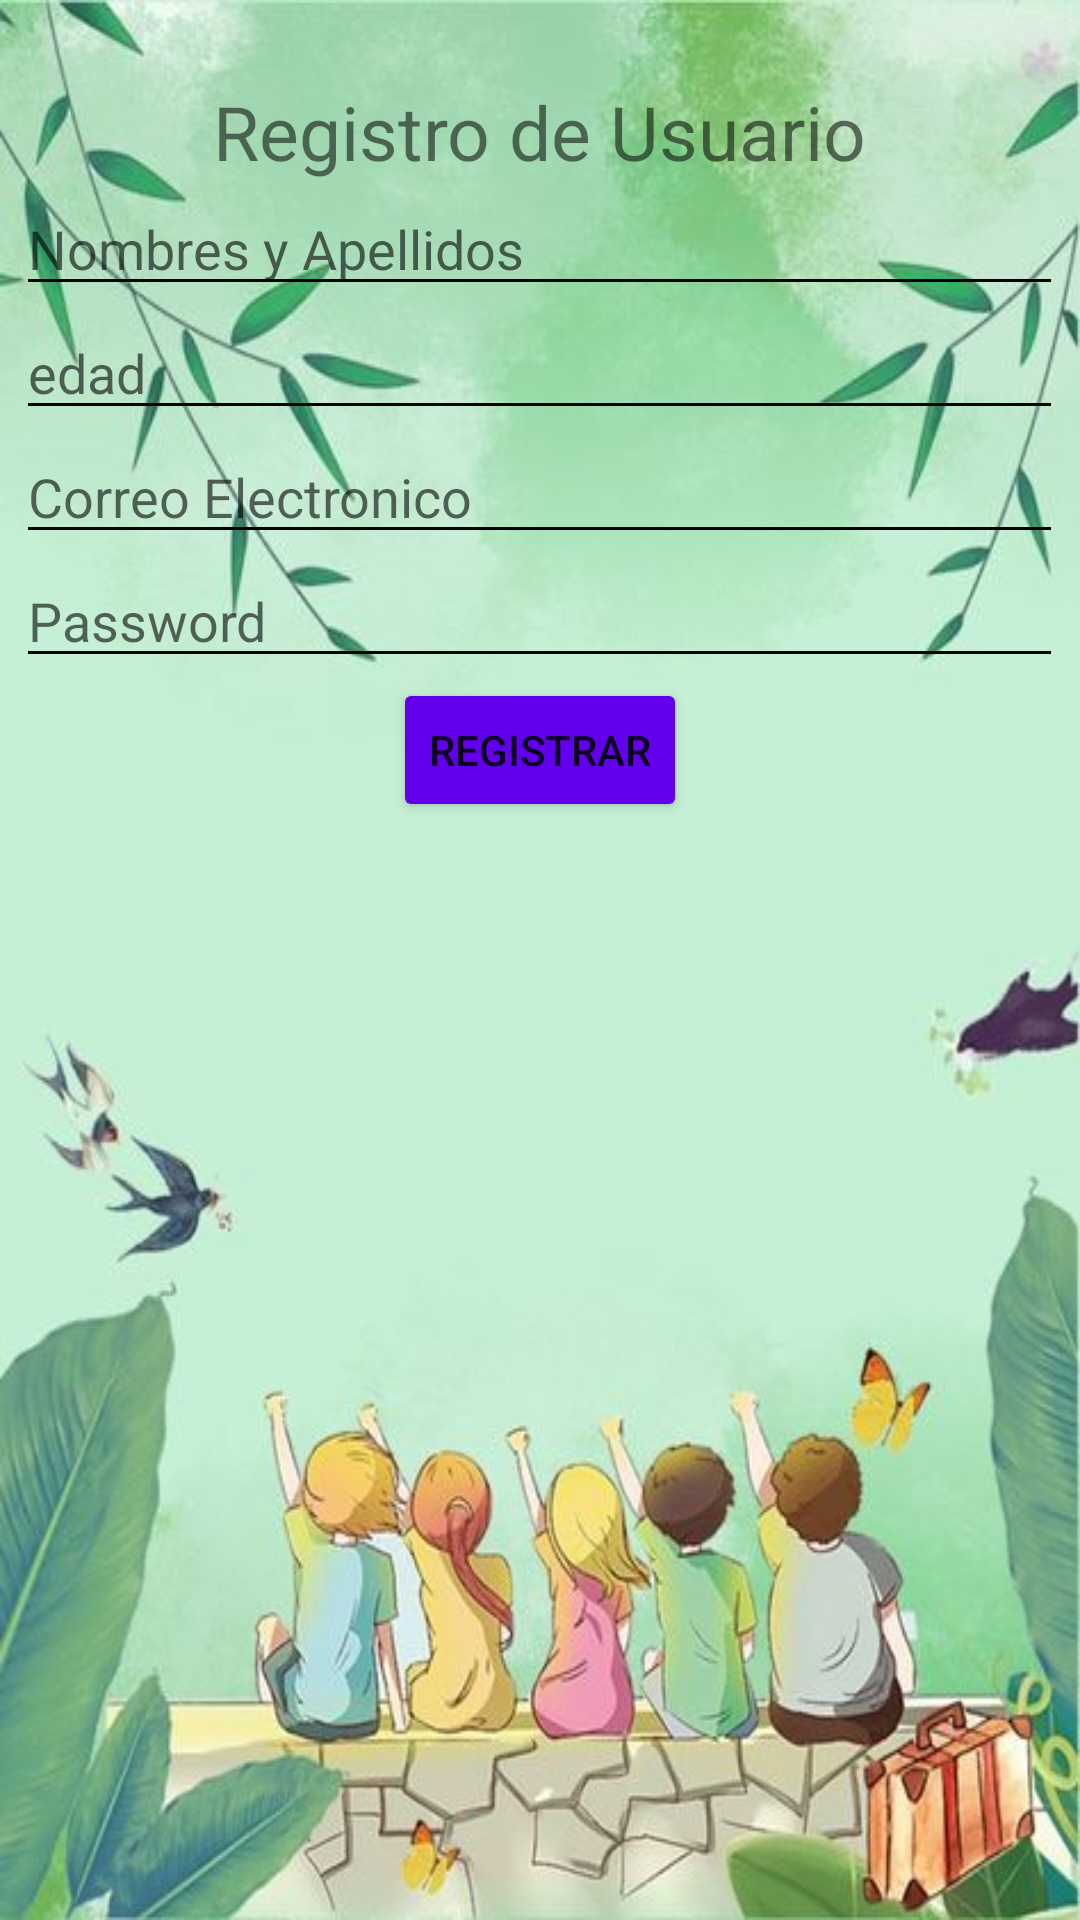

Android layout source for this screen:
<!-- AndroidManifest.xml: application theme Theme.AppTuProsor -->
<!-- res/layout/activity_registro.xml -->
<?xml version="1.0" encoding="utf-8"?>
<LinearLayout xmlns:android="http://schemas.android.com/apk/res/android"
    xmlns:app="http://schemas.android.com/apk/res-auto"
    xmlns:tools="http://schemas.android.com/tools"
    android:layout_width="match_parent"
    android:layout_height="match_parent"
    android:orientation="vertical"
    tools:context="com.example.apptuprosor.Registro"
    android:background="@drawable/fondoregistro" >

    <TextView
        android:layout_width="wrap_content"
        android:layout_height="wrap_content"
        android:layout_gravity="center"
        android:text=" "
        android:textSize="20sp" />

    <TextView
        android:layout_width="wrap_content"
        android:layout_height="wrap_content"
        android:text="Registro de Usuario"
        android:layout_gravity="center"
        android:textSize="25sp" />

    <EditText
        android:id="@+id/EditT_nombres"
        android:layout_width="349dp"
        android:layout_height="wrap_content"
        android:layout_gravity="center"
        android:backgroundTint="@color/black"
        android:hint="Nombres y Apellidos"
        android:inputType="text" />

    <EditText
        android:id="@+id/EditT_edad"
        android:layout_width="349dp"
        android:layout_height="wrap_content"
        android:layout_gravity="center"
        android:backgroundTint="@color/black"
        android:hint="edad"
        android:inputType="text" />

    <EditText
        android:id="@+id/EditT_correo"
        android:layout_width="349dp"
        android:layout_height="wrap_content"
        android:layout_gravity="center"
        android:backgroundTint="@color/black"
        android:hint="Correo Electronico"
        android:inputType="text" />

    <EditText
        android:id="@+id/EditT_password"
        android:layout_width="349dp"
        android:layout_height="wrap_content"
        android:layout_gravity="center"
        android:backgroundTint="@color/black"
        android:hint="Password"
        android:inputType="textPassword" />

    <Button
        android:id="@+id/Btn_registrar"
        android:layout_width="wrap_content"
        android:layout_height="wrap_content"
        android:text="Registrar"
        android:backgroundTint="@color/purple_500"
        android:layout_gravity="center" />

</LinearLayout>
<!-- resources referenced by this layout -->
<resources>
  <!-- drawable fondoregistro: png bitmap (drawable, 41555 bytes) -->
  <style name="Theme.AppTuProsor" parent="Theme.MaterialComponents.DayNight.DarkActionBar">
          
          <item name="colorPrimary">@color/purple_500</item>
          <item name="colorPrimaryVariant">@color/purple_700</item>
          <item name="colorOnPrimary">@color/white</item>
          
          <item name="colorSecondary">@color/teal_200</item>
          <item name="colorSecondaryVariant">@color/teal_700</item>
          <item name="colorOnSecondary">@color/black</item>
          
          <item name="android:statusBarColor" tools:targetApi="l">?attr/colorPrimaryVariant</item>
          
      </style>
  <!-- not gathered from this repository: default colours our renderer supplied (Android Studio template values) -->
  <color name="purple_500">#FF6200EE</color>
  <color name="purple_700">#FF3700B3</color>
  <color name="teal_200">#FF03DAC5</color>
  <color name="teal_700">#FF018786</color>
  <color name="black">#FF000000</color>
  <color name="white">#FFFFFFFF</color>
</resources>
